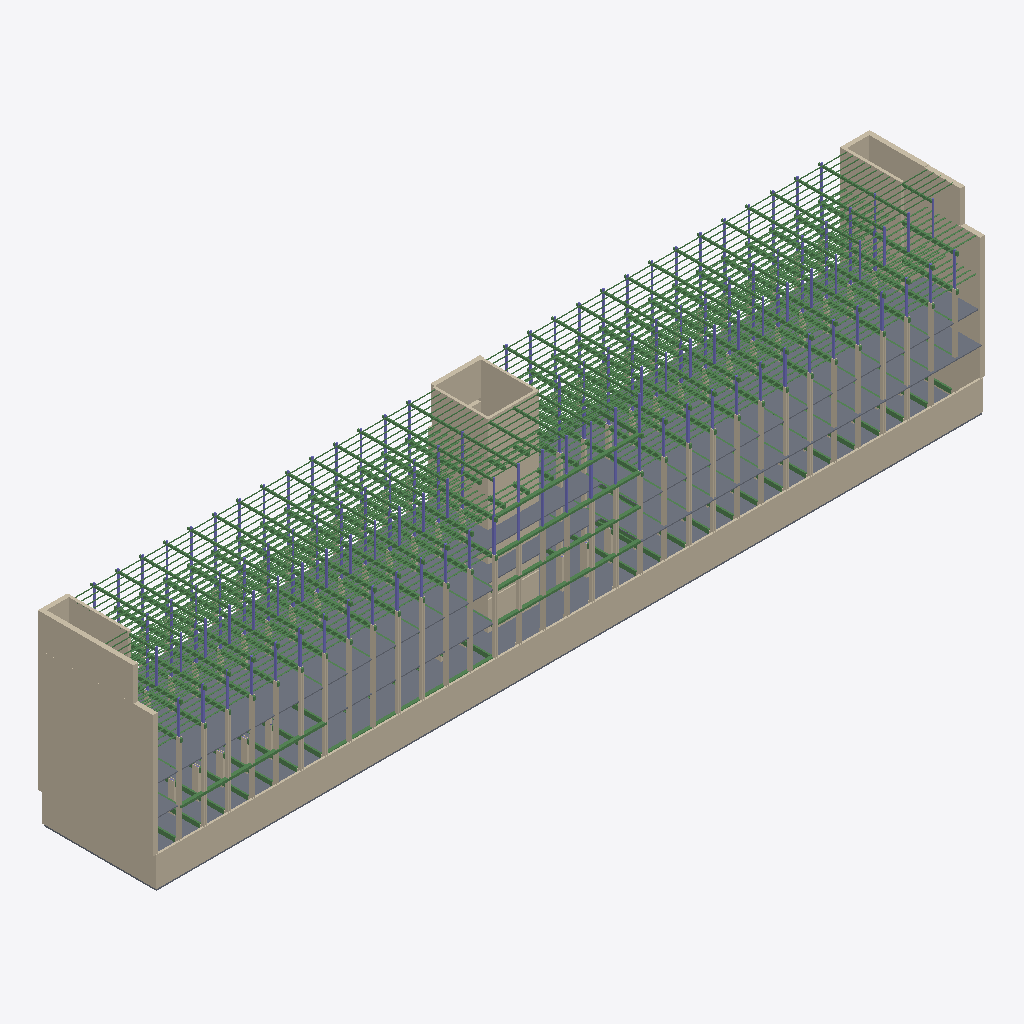
Isometric view of an IFC building model (IFC-SPF (STEP), schema IFC4X3, length unit millimetre), seen from the south-west, elements coloured by IFC class (only those large enough to see are counted): 199 beams (green), 131 walls (beige), 67 columns (violet), 3 slabs (grey).
Extent 102.9 m × 14.4 m × 23.2 m (x, y, z). Storeys (7): Level -2 at -3.97 m; Level -1 at -3.67 m; Level 0 at 0.00 m; Level 1 at 3.67 m; Level 2 at 7.34 m; Level 3 at 11.01 m; Level 4 at 15.11 m. Elements (3645): 2012 IfcBeam, 1118 IfcWall, 512 IfcColumn, 3 IfcSlab.

HEADER;
FILE_DESCRIPTION(('ViewDefinition [CoordinationView]','RevitIdentifiers [VersionGUID: 043160e7-2ace-4d3b-bae0-e6b5c52dfa72, NumberOfSaves: 4]','CoordinateReference [CoordinateBase: Shared Coordinates, ProjectSite: Internal]'),'2;1');
FILE_NAME('1','2025-06-19T14:49:53+01:00',(''),(''),'ODA SDAI 23.12','Autodesk Revit 24.0.5.432 (ENU) - IFC 24.0.5.432','');
FILE_SCHEMA(('IFC4X3'));
ENDSEC;
DATA;
#90=IFCPROJECT('3NvoqyRXDAJu3g8FCNv7be',#18,'1',$,$,'Renovation of Building 115','Status',(#85),#82);
#125=IFCSITE('3NvoqyRXDAJu3g8FCNv7bg',#18,'Default',$,$,#124,$,$,.ELEMENT.,(42,23,13,199999),(-71,-14,-31,-199999),0.0,$,$);
#95=IFCBUILDING('3NvoqyRXDAJu3g8FCNv7bf',#18,'',$,$,#93,$,'',.ELEMENT.,$,$,#94);
#99=IFCBUILDINGSTOREY('3AfOYjF1b8g9G462do6Hx3',#18,'Level -2',$,'Level:Elevation (Project Base)',#98,$,'Level -2',.ELEMENT.,-3970.0);
#103=IFCBUILDINGSTOREY('0lSsXJWwj70fDnX5Xc9yKN',#18,'Level -1',$,'Level:Elevation (Project Base)',#102,$,'Level -1',.ELEMENT.,-3669.9999999999995);
#106=IFCBUILDINGSTOREY('0lSsXJWwj70fDnX5Xc9yZv',#18,'Level 0',$,'Level:Elevation (Project Base)',#105,$,'Level 0',.ELEMENT.,0.0);
#110=IFCBUILDINGSTOREY('3tA2zZEd9EXf2nUWdMSQPn',#18,'Level 1',$,'Level:Elevation (Project Base)',#109,$,'Level 1',.ELEMENT.,3670.0000000003347);
#114=IFCBUILDINGSTOREY('33ODliis9CB8nyq_mwYp_1',#18,'Level 2',$,'Level:Elevation (Project Base)',#113,$,'Level 2',.ELEMENT.,7340.0);
#118=IFCBUILDINGSTOREY('0lSsXJWwj70fDnX5Xc9ygl',#18,'Level 3',$,'Level:Elevation (Project Base)',#117,$,'Level 3',.ELEMENT.,11010.0);
#122=IFCBUILDINGSTOREY('0lSsXJWwj70fDnX5Xc9ya3',#18,'Level 4',$,'Level:Elevation (Project Base)',#121,$,'Level 4',.ELEMENT.,15110.0);
#1966=IFCSLAB('3U2sAiBvDBrA_SHC5uGT7X',#18,'Floors : Floor : Generic - 120mm (Interior)',$,'Floor:Generic - 120mm (Interior)',#1941,#1965,'956626',.FLOOR.);
#2800=IFCWALL('2N2L6IWFvF0h8bxuUcJXRA',#18,'Walls : Basic Wall : Generic - 250mm (Exterior)',$,'Basic Wall:Generic - 250mm (Exterior)',#2653,#2799,'1228844',.NOTDEFINED.);
#1693=IFCSLAB('3U2sAiBvDBrA_SHC5uGT60',#18,'Floors : Floor : Generic - 300mm (Interior)',$,'Floor:Generic - 300mm (Interior)',#1683,#1692,'956595',.FLOOR.);
#1774=IFCSLAB('3U2sAiBvDBrA_SHC5uGT7q',#18,'Floors : Floor : Generic - 120mm (Interior)',$,'Floor:Generic - 120mm (Interior)',#1772,$,'956615',.NOTDEFINED.);
#105099=IFCWALL('3tbdYgbD1Aie15nX_epyvz',#18,'Walls : Basic Wall : Exterior - 560mm Masonry / Insulation / Concrete',$,'Basic Wall:Exterior - 560mm Masonry / Insulation / Concrete',#105087,#105098,'1688773',.NOTDEFINED.);
#105065=IFCWALL('3tbdYgbD1Aie15nX_epyby',#18,'Walls : Basic Wall : Exterior - 560mm Masonry / Insulation / Concrete',$,'Basic Wall:Exterior - 560mm Masonry / Insulation / Concrete',#105053,#105064,'1688516',.NOTDEFINED.);
#1427=IFCWALL('3U2sAiBvDBrA_SHC5uGT6L',#18,'Walls : Basic Wall : Generic - 300mm (Exterior)',$,'Basic Wall:Generic - 300mm (Exterior)',#1412,#1426,'956582',.NOTDEFINED.);
#2330=IFCWALL('2kV3yFLUL4LfmQ8w7$G6JP',#18,'Walls : Basic Wall : Exterior - 560mm Masonry / Insulation / Concrete',$,'Basic Wall:Exterior - 560mm Masonry / Insulation / Concrete',#2315,#2329,'1046405',.NOTDEFINED.);
#1328=IFCWALL('3U2sAiBvDBrA_SHC5uGT6M',#18,'Walls : Basic Wall : Generic - 300mm (Exterior)',$,'Basic Wall:Generic - 300mm (Exterior)',#1310,#1327,'956581',.NOTDEFINED.);
#2109=IFCWALL('3U2sAiBvDBrA_SHC5uGT7P',#18,'Walls : Basic Wall : Generic - 330mm (Exterior)',$,'Basic Wall:Generic - 330mm (Exterior)',#2097,#2108,'956650',.NOTDEFINED.);
#2450=IFCWALL('3JAyaS7VjEHgGM3HGnPYD_',#18,'Walls : Basic Wall : Exterior - 560mm Masonry / Insulation / Concrete',$,'Basic Wall:Exterior - 560mm Masonry / Insulation / Concrete',#2438,#2449,'1226940',.NOTDEFINED.);
#105201=IFCWALL('3tbdYgbD1Aie15nX_epysQ',#18,'Walls : Basic Wall : Generic - 250mm (Exterior)',$,'Basic Wall:Generic - 250mm (Exterior)',#105189,#105200,'1689378',.NOTDEFINED.);
#2530=IFCWALL('2N2L6IWFvF0h8bxuUcJcXn',#18,'Walls : Basic Wall : Generic - 250mm (Exterior)',$,'Basic Wall:Generic - 250mm (Exterior)',#2472,#2529,'1228439',.NOTDEFINED.);
#105133=IFCWALL('3tbdYgbD1Aie15nX_epy$q',#18,'Walls : Basic Wall : Exterior - 560mm Masonry / Insulation / Concrete',$,'Basic Wall:Exterior - 560mm Masonry / Insulation / Concrete',#105121,#105132,'1688908',.NOTDEFINED.);
#1662=IFCWALL('3U2sAiBvDBrA_SHC5uGT6K',#18,'Walls : Basic Wall : Generic - 300mm (Exterior)',$,'Basic Wall:Generic - 300mm (Exterior)',#1523,#1661,'956583',.NOTDEFINED.);
#105031=IFCWALL('3tbdYgbD1Aie15nX_epyXu',#18,'Walls : Basic Wall : Exterior - 560mm Masonry / Insulation / Concrete',$,'Basic Wall:Exterior - 560mm Masonry / Insulation / Concrete',#105019,#105030,'1688256',.NOTDEFINED.);
#2051=IFCWALL('3U2sAiBvDBrA_SHC5uGT7R',#18,'Walls : Basic Wall : Generic - 330mm (Exterior)',$,'Basic Wall:Generic - 330mm (Exterior)',#1996,#2050,'956648',.NOTDEFINED.);
#2868=IFCWALL('0pTjppssDDVviaEMa2JWu2',#18,'Walls : Basic Wall : Exterior - 560mm Masonry / Insulation / Concrete',$,'Basic Wall:Exterior - 560mm Masonry / Insulation / Concrete',#2856,#2867,'1232547',.NOTDEFINED.);
#2834=IFCWALL('0pTjppssDDVviaEMa2JWkd',#18,'Walls : Basic Wall : Exterior - 515mm Woood / Insulation - facadelements',$,'Basic Wall:Exterior - 515mm Woood / Insulation - facadelements',#2822,#2833,'1231622',.NOTDEFINED.);
#11989=IFCBEAM('1IYmUvZl10xhDtPsDD62dc',#18,'Structural Framing : Concrete - Rectangular (framing) : 300x400mm',$,'Concrete - Rectangular (framing):300x400mm',#11988,#11985,'1610761',.BEAM.);
#15926=IFCBEAM('1gBbes5lD1DQsWtn$7fdgy',#18,'Structural Framing : Concrete - Rectangular (framing) : 250x400mm',$,'Concrete - Rectangular (framing):250x400mm',#15925,#15922,'1613629',.BEAM.);
#12122=IFCBEAM('1IYmUvZl10xhDtPsDD62My',#18,'Structural Framing : Concrete - Rectangular (framing) : 250x400mm',$,'Concrete - Rectangular (framing):250x400mm',#12121,#12118,'1611859',.BEAM.);
#11842=IFCBEAM('1IYmUvZl10xhDtPsDD62w6',#18,'Structural Framing : Concrete - Rectangular (framing) : 250x400mm',$,'Concrete - Rectangular (framing):250x400mm',#11841,#11838,'1610601',.BEAM.);
#12055=IFCBEAM('1IYmUvZl10xhDtPsDD62et',#18,'Structural Framing : Concrete - Rectangular (framing) : 250x400mm',$,'Concrete - Rectangular (framing):250x400mm',#12054,#12051,'1611736',.BEAM.);
#105167=IFCWALL('3tbdYgbD1Aie15nX_epyyy',#18,'Walls : Basic Wall : Exterior - 560mm Masonry / Insulation / Concrete',$,'Basic Wall:Exterior - 560mm Masonry / Insulation / Concrete',#105155,#105166,'1688964',.NOTDEFINED.);
#3040=IFCBEAM('1NYSK5JsH9cfzXMSFQZbo8',#18,'Structural Framing : Concrete - Rectangular (framing) : 300x400mm',$,'Concrete - Rectangular (framing):300x400mm',#3039,#3036,'1607810',.BEAM.);
#2146=IFCWALL('2kV3yFLUL4LfmQ8w7$G6Tm',#18,'Walls : Basic Wall : Exterior - 515mm Woood / Insulation - facadelements',$,'Basic Wall:Exterior - 515mm Woood / Insulation - facadelements',#2131,#2145,'1045548',.NOTDEFINED.);
#105275=IFCWALL('3tbdYgbD1Aie15nX_epy9g',#18,'Walls : Basic Wall : Generic - 250mm (Exterior)',$,'Basic Wall:Generic - 250mm (Exterior)',#105260,#105274,'1689810',.NOTDEFINED.);
#2415=IFCWALL('2pgOV4SVr779qouck7RAc8',#18,'Walls : Basic Wall : Exterior - 515mm Woood / Insulation - facadelements',$,'Basic Wall:Exterior - 515mm Woood / Insulation - facadelements',#2403,#2414,'1099711',.NOTDEFINED.);
#2903=IFCWALL('0pTjppssDDVviaEMa2JWy9',#18,'Walls : Basic Wall : Exterior - 515mm Woood / Insulation - facadelements',$,'Basic Wall:Exterior - 515mm Woood / Insulation - facadelements',#2891,#2902,'1232808',.NOTDEFINED.);
#108490=IFCBEAM('1Ab4ISo4v56xTNKdr$YO6U',#18,'Structural Framing : Glulam (framing) : 450x240 mm',$,'Glulam (framing):450x240 mm',#108489,#108486,'1701582',.BEAM.);
#108158=IFCBEAM('1Ab4ISo4v56xTNKdr$YOCS',#18,'Structural Framing : Glulam (framing) : 450x240 mm',$,'Glulam (framing):450x240 mm',#108157,#108154,'1700940',.BEAM.);
#108645=IFCBEAM('1Ab4ISo4v56xTNKdr$YO24',#18,'Structural Framing : Glulam (framing) : 450x240 mm',$,'Glulam (framing):450x240 mm',#108644,#108641,'1701844',.BEAM.);
#107937=IFCBEAM('1Ab4ISo4v56xTNKdr$YONV',#18,'Structural Framing : Glulam (framing) : 450x240 mm',$,'Glulam (framing):450x240 mm',#107936,#107933,'1700495',.BEAM.);
#109041=IFCBEAM('1Ab4ISo4v56xTNKdr$YOmZ',#18,'Structural Framing : Glulam (framing) : 450x240 mm',$,'Glulam (framing):450x240 mm',#109040,#109037,'1702771',.BEAM.);
#109129=IFCBEAM('1Ab4ISo4v56xTNKdr$YOoi',#18,'Structural Framing : Glulam (framing) : 450x240 mm',$,'Glulam (framing):450x240 mm',#109128,#109125,'1702908',.BEAM.);
#108358=IFCBEAM('1Ab4ISo4v56xTNKdr$YOBF',#18,'Structural Framing : Glulam (framing) : 450x240 mm',$,'Glulam (framing):450x240 mm',#108357,#108354,'1701279',.BEAM.);
#108777=IFCBEAM('1Ab4ISo4v56xTNKdr$YOup',#18,'Structural Framing : Glulam (framing) : 450x240 mm',$,'Glulam (framing):450x240 mm',#108776,#108773,'1702243',.BEAM.);
#108953=IFCBEAM('1Ab4ISo4v56xTNKdr$YOtX',#18,'Structural Framing : Glulam (framing) : 450x240 mm',$,'Glulam (framing):450x240 mm',#108952,#108949,'1702577',.BEAM.);
#108865=IFCBEAM('1Ab4ISo4v56xTNKdr$YOwh',#18,'Structural Framing : Glulam (framing) : 450x240 mm',$,'Glulam (framing):450x240 mm',#108864,#108861,'1702395',.BEAM.);
#109085=IFCBEAM('1Ab4ISo4v56xTNKdr$YOpf',#18,'Structural Framing : Glulam (framing) : 450x240 mm',$,'Glulam (framing):450x240 mm',#109084,#109081,'1702841',.BEAM.);
#108733=IFCBEAM('1Ab4ISo4v56xTNKdr$YO$3',#18,'Structural Framing : Glulam (framing) : 450x240 mm',$,'Glulam (framing):450x240 mm',#108732,#108729,'1702035',.BEAM.);
#107892=IFCBEAM('1Ab4ISo4v56xTNKdr$YOKT',#18,'Structural Framing : Glulam (framing) : 450x240 mm',$,'Glulam (framing):450x240 mm',#107891,#107888,'1700429',.BEAM.);
#108092=IFCBEAM('1Ab4ISo4v56xTNKdr$YODz',#18,'Structural Framing : Glulam (framing) : 450x240 mm',$,'Glulam (framing):450x240 mm',#108091,#108088,'1700909',.BEAM.);
#108047=IFCBEAM('1Ab4ISo4v56xTNKdr$YOJg',#18,'Structural Framing : Glulam (framing) : 450x240 mm',$,'Glulam (framing):450x240 mm',#108046,#108043,'1700794',.BEAM.);
#108225=IFCBEAM('1Ab4ISo4v56xTNKdr$YOFh',#18,'Structural Framing : Glulam (framing) : 450x240 mm',$,'Glulam (framing):450x240 mm',#108224,#108221,'1701051',.BEAM.);
#108314=IFCBEAM('1Ab4ISo4v56xTNKdr$YOBG',#18,'Structural Framing : Glulam (framing) : 450x240 mm',$,'Glulam (framing):450x240 mm',#108313,#108310,'1701248',.BEAM.);
#107981=IFCBEAM('1Ab4ISo4v56xTNKdr$YOHh',#18,'Structural Framing : Glulam (framing) : 450x240 mm',$,'Glulam (framing):450x240 mm',#107980,#107977,'1700667',.BEAM.);
#108270=IFCBEAM('1Ab4ISo4v56xTNKdr$YOEA',#18,'Structural Framing : Glulam (framing) : 450x240 mm',$,'Glulam (framing):450x240 mm',#108269,#108266,'1701082',.BEAM.);
#108402=IFCBEAM('1Ab4ISo4v56xTNKdr$YOAX',#18,'Structural Framing : Glulam (framing) : 450x240 mm',$,'Glulam (framing):450x240 mm',#108401,#108398,'1701361',.BEAM.);
#108446=IFCBEAM('1Ab4ISo4v56xTNKdr$YO5C',#18,'Structural Framing : Glulam (framing) : 450x240 mm',$,'Glulam (framing):450x240 mm',#108445,#108442,'1701404',.BEAM.);
#108821=IFCBEAM('1Ab4ISo4v56xTNKdr$YOxI',#18,'Structural Framing : Glulam (framing) : 450x240 mm',$,'Glulam (framing):450x240 mm',#108820,#108817,'1702274',.BEAM.);
#108997=IFCBEAM('1Ab4ISo4v56xTNKdr$YOsH',#18,'Structural Framing : Glulam (framing) : 450x240 mm',$,'Glulam (framing):450x240 mm',#108996,#108993,'1702593',.BEAM.);
#109173=IFCBEAM('1Ab4ISo4v56xTNKdr$YOjl',#18,'Structural Framing : Glulam (framing) : 450x240 mm',$,'Glulam (framing):450x240 mm',#109172,#109169,'1702975',.BEAM.);
#108909=IFCBEAM('1Ab4ISo4v56xTNKdr$YOqj',#18,'Structural Framing : Glulam (framing) : 450x240 mm',$,'Glulam (framing):450x240 mm',#108908,#108905,'1702525',.BEAM.);
#109903=IFCBEAM('1Ab4ISo4v56xTNKdr$Yd4W',#18,'Structural Framing : Glulam (framing) : 450x240 mm',$,'Glulam (framing):450x240 mm',#109902,#109899,'1705584',.BEAM.);
#101647=IFCBEAM('08KUHnYqn7HvCxSyjUs2vF',#18,'Structural Framing : Concrete - Rectangular (framing) : 200x520 mm',$,'Concrete - Rectangular (framing):200x520 mm',#101646,#101643,'1672262',.BEAM.);
#42506=IFCBEAM('0kMAKvmNr5WhMLClkIAwNJ',#18,'Structural Framing : Glulam (framing) : 450x240 mm',$,'Glulam (framing):450x240 mm',#42505,#42502,'1619623',.BEAM.);
#102221=IFCBEAM('08KUHnYqn7HvCxSyjUs2vN',#18,'Structural Framing : Concrete - Rectangular (framing) : 200x520 mm',$,'Concrete - Rectangular (framing):200x520 mm',#102220,#102217,'1672286',.BEAM.);
#101729=IFCBEAM('08KUHnYqn7HvCxSyjUs2v1',#18,'Structural Framing : Concrete - Rectangular (framing) : 200x520 mm',$,'Concrete - Rectangular (framing):200x520 mm',#101728,#101725,'1672264',.BEAM.);
#101811=IFCBEAM('08KUHnYqn7HvCxSyjUs2v3',#18,'Structural Framing : Concrete - Rectangular (framing) : 200x520 mm',$,'Concrete - Rectangular (framing):200x520 mm',#101810,#101807,'1672266',.BEAM.);
#101893=IFCBEAM('08KUHnYqn7HvCxSyjUs2v5',#18,'Structural Framing : Concrete - Rectangular (framing) : 200x520 mm',$,'Concrete - Rectangular (framing):200x520 mm',#101892,#101889,'1672268',.BEAM.);
#101541=IFCBEAM('08KUHnYqn7HvCxSyjUs2vD',#18,'Structural Framing : Concrete - Rectangular (framing) : 200x520 mm',$,'Concrete - Rectangular (framing):200x520 mm',#101540,#101537,'1672260',.BEAM.);
#102303=IFCBEAM('08KUHnYqn7HvCxSyjUs2vf',#18,'Structural Framing : Concrete - Rectangular (framing) : 200x520 mm',$,'Concrete - Rectangular (framing):200x520 mm',#102302,#102299,'1672288',.BEAM.);
#108689=IFCBEAM('1Ab4ISo4v56xTNKdr$YO$G',#18,'Structural Framing : Glulam (framing) : 450x240 mm',$,'Glulam (framing):450x240 mm',#108688,#108685,'1702016',.BEAM.);
#110081=IFCBEAM('1Ab4ISo4v56xTNKdr$YdzN',#18,'Structural Framing : Glulam (framing) : 450x240 mm',$,'Glulam (framing):450x240 mm',#110080,#110077,'1705991',.BEAM.);
#109373=IFCBEAM('1Ab4ISo4v56xTNKdr$YdQm',#18,'Structural Framing : Glulam (framing) : 450x240 mm',$,'Glulam (framing):450x240 mm',#109372,#109369,'1704416',.BEAM.);
#107121=IFCBEAM('1Ab4ISo4v56xTNKdr$YPCu',#18,'Structural Framing : Glulam (framing) : 280x160 mm',$,'Glulam (framing):280x160 mm',#107120,#107117,'1696872',.BEAM.);
#109618=IFCBEAM('1Ab4ISo4v56xTNKdr$YdD0',#18,'Structural Framing : Glulam (framing) : 450x240 mm',$,'Glulam (framing):450x240 mm',#109617,#109614,'1704976',.BEAM.);
#110607=IFCBEAM('1Ab4ISo4v56xTNKdr$YdfU',#18,'Structural Framing : Glulam (framing) : 450x240 mm',$,'Glulam (framing):450x240 mm',#110606,#110603,'1707278',.BEAM.);
#109729=IFCBEAM('1Ab4ISo4v56xTNKdr$YdEh',#18,'Structural Framing : Glulam (framing) : 450x240 mm',$,'Glulam (framing):450x240 mm',#109728,#109725,'1705211',.BEAM.);
#110169=IFCBEAM('1Ab4ISo4v56xTNKdr$YdvL',#18,'Structural Framing : Glulam (framing) : 450x240 mm',$,'Glulam (framing):450x240 mm',#110168,#110165,'1706245',.BEAM.);
#110345=IFCBEAM('1Ab4ISo4v56xTNKdr$YdqC',#18,'Structural Framing : Glulam (framing) : 450x240 mm',$,'Glulam (framing):450x240 mm',#110344,#110341,'1706588',.BEAM.);
#110389=IFCBEAM('1Ab4ISo4v56xTNKdr$YdnU',#18,'Structural Framing : Glulam (framing) : 450x240 mm',$,'Glulam (framing):450x240 mm',#110388,#110385,'1706766',.BEAM.);
#110520=IFCBEAM('1Ab4ISo4v56xTNKdr$Ydoy',#18,'Structural Framing : Glulam (framing) : 450x240 mm',$,'Glulam (framing):450x240 mm',#110519,#110516,'1706988',.BEAM.);
#109239=IFCBEAM('1Ab4ISo4v56xTNKdr$YdPO',#18,'Structural Framing : Glulam (framing) : 450x240 mm',$,'Glulam (framing):450x240 mm',#109238,#109235,'1704200',.BEAM.);
#109440=IFCBEAM('1Ab4ISo4v56xTNKdr$YdNh',#18,'Structural Framing : Glulam (framing) : 450x240 mm',$,'Glulam (framing):450x240 mm',#109439,#109436,'1704635',.BEAM.);
#109506=IFCBEAM('1Ab4ISo4v56xTNKdr$YdHn',#18,'Structural Framing : Glulam (framing) : 450x240 mm',$,'Glulam (framing):450x240 mm',#109505,#109502,'1704737',.BEAM.);
#110125=IFCBEAM('1Ab4ISo4v56xTNKdr$Yd$P',#18,'Structural Framing : Glulam (framing) : 450x240 mm',$,'Glulam (framing):450x240 mm',#110124,#110121,'1706121',.BEAM.);
#110257=IFCBEAM('1Ab4ISo4v56xTNKdr$YdxI',#18,'Structural Framing : Glulam (framing) : 450x240 mm',$,'Glulam (framing):450x240 mm',#110256,#110253,'1706370',.BEAM.);
#110477=IFCBEAM('1Ab4ISo4v56xTNKdr$Ydm8',#18,'Structural Framing : Glulam (framing) : 450x240 mm',$,'Glulam (framing):450x240 mm',#110476,#110473,'1706840',.BEAM.);
#109684=IFCBEAM('1Ab4ISo4v56xTNKdr$YdCo',#18,'Structural Framing : Glulam (framing) : 450x240 mm',$,'Glulam (framing):450x240 mm',#109683,#109680,'1705058',.BEAM.);
#109773=IFCBEAM('1Ab4ISo4v56xTNKdr$Yd8Q',#18,'Structural Framing : Glulam (framing) : 450x240 mm',$,'Glulam (framing):450x240 mm',#109772,#109769,'1705290',.BEAM.);
#109860=IFCBEAM('1Ab4ISo4v56xTNKdr$Yd4O',#18,'Structural Framing : Glulam (framing) : 450x240 mm',$,'Glulam (framing):450x240 mm',#109859,#109856,'1705544',.BEAM.);
#110301=IFCBEAM('1Ab4ISo4v56xTNKdr$Ydrg',#18,'Structural Framing : Glulam (framing) : 450x240 mm',$,'Glulam (framing):450x240 mm',#110300,#110297,'1706554',.BEAM.);
#109307=IFCBEAM('1Ab4ISo4v56xTNKdr$YdO_',#18,'Structural Framing : Glulam (framing) : 450x240 mm',$,'Glulam (framing):450x240 mm',#109306,#109303,'1704302',.BEAM.);
#109573=IFCBEAM('1Ab4ISo4v56xTNKdr$YdJy',#18,'Structural Framing : Glulam (framing) : 450x240 mm',$,'Glulam (framing):450x240 mm',#109572,#109569,'1704876',.BEAM.);
#110213=IFCBEAM('1Ab4ISo4v56xTNKdr$Ydum',#18,'Structural Framing : Glulam (framing) : 450x240 mm',$,'Glulam (framing):450x240 mm',#110212,#110209,'1706336',.BEAM.);
#110433=IFCBEAM('1Ab4ISo4v56xTNKdr$Ydnc',#18,'Structural Framing : Glulam (framing) : 450x240 mm',$,'Glulam (framing):450x240 mm',#110432,#110429,'1706806',.BEAM.);
#110563=IFCBEAM('1Ab4ISo4v56xTNKdr$Ydl2',#18,'Structural Framing : Glulam (framing) : 450x240 mm',$,'Glulam (framing):450x240 mm',#110562,#110559,'1707154',.BEAM.);
#68263=IFCBEAM('0GlvZwwxr4yeet926EnPj3',#18,'Structural Framing : Glulam (framing) : 450x240 mm',$,'Glulam (framing):450x240 mm',#68262,#68259,'1665176',.BEAM.);
#109817=IFCBEAM('1Ab4ISo4v56xTNKdr$YdAq',#18,'Structural Framing : Glulam (framing) : 450x240 mm',$,'Glulam (framing):450x240 mm',#109816,#109813,'1705444',.BEAM.);
#48887=IFCBEAM('0kMAKvmNr5WhMLClkIAwkM',#18,'Structural Framing : Glulam (framing) : 450x240 mm',$,'Glulam (framing):450x240 mm',#48886,#48883,'1620194',.BEAM.);
#107254=IFCBEAM('1Ab4ISo4v56xTNKdr$YPAv',#18,'Structural Framing : Glulam (framing) : 280x160 mm',$,'Glulam (framing):280x160 mm',#107253,#107250,'1697257',.BEAM.);
#107210=IFCBEAM('1Ab4ISo4v56xTNKdr$YP9W',#18,'Structural Framing : Glulam (framing) : 280x160 mm',$,'Glulam (framing):280x160 mm',#107209,#107206,'1697072',.BEAM.);
ENDSEC;
